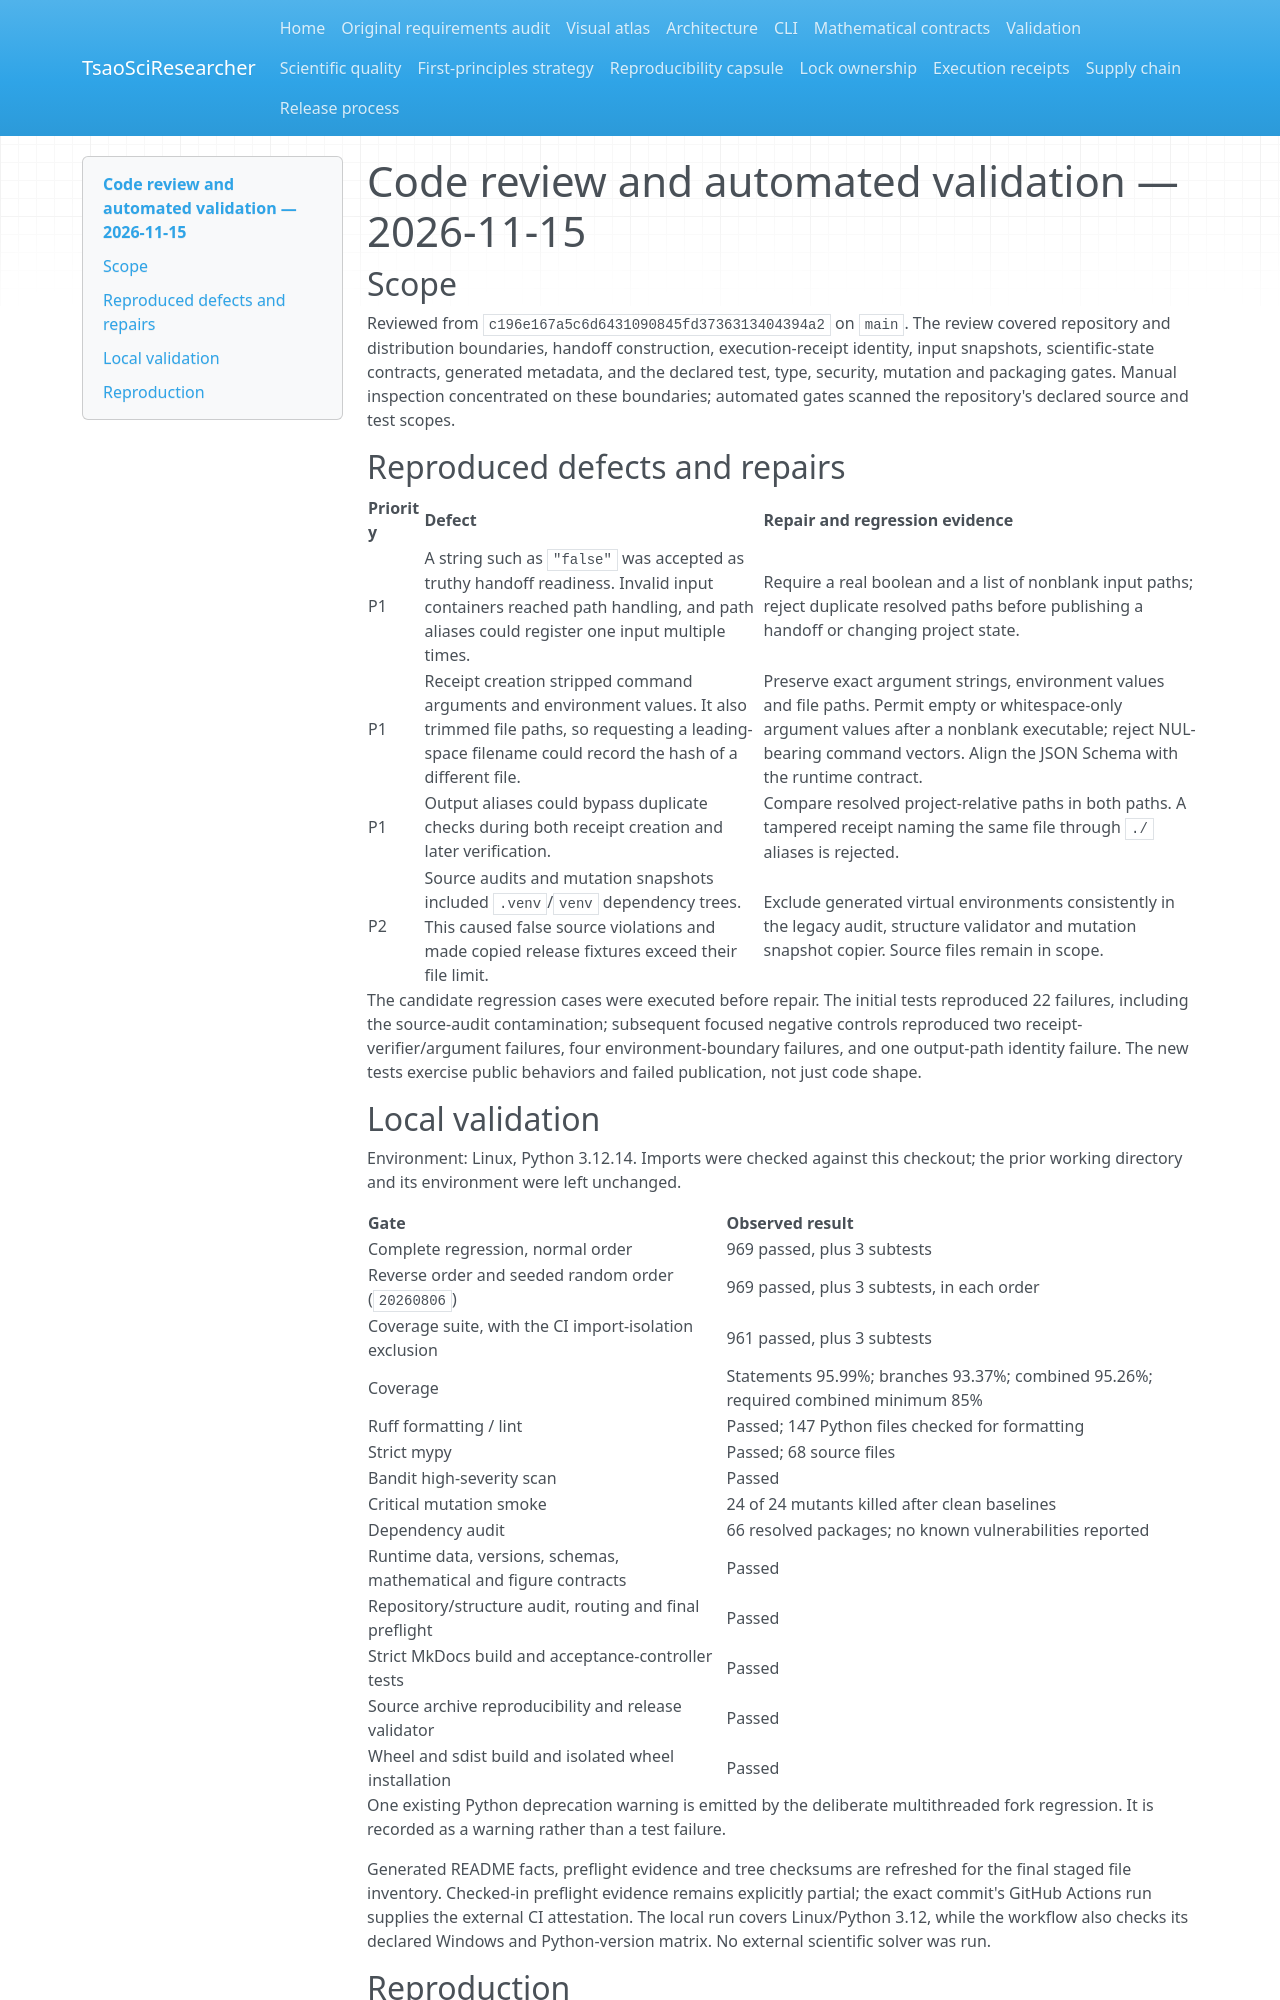

repository: SUNHAOJUN22/TsaoSciResearcher · page: audit-2026-11-15/CODE_REVIEW/index.html · generator: mkdocs

# Code review and automated validation — 2026-11-15

## Scope

Reviewed from `c196e167a5c6d6431090845fd3736313404394a2` on `main`.
The review covered repository and distribution boundaries, handoff construction,
execution-receipt identity, input snapshots, scientific-state contracts, generated
metadata, and the declared test, type, security, mutation and packaging gates.
Manual inspection concentrated on these boundaries; automated gates scanned the
repository's declared source and test scopes.

## Reproduced defects and repairs

| Priority | Defect | Repair and regression evidence |
| --- | --- | --- |
| P1 | A string such as `"false"` was accepted as truthy handoff readiness. Invalid input containers reached path handling, and path aliases could register one input multiple times. | Require a real boolean and a list of nonblank input paths; reject duplicate resolved paths before publishing a handoff or changing project state. |
| P1 | Receipt creation stripped command arguments and environment values. It also trimmed file paths, so requesting a leading-space filename could record the hash of a different file. | Preserve exact argument strings, environment values and file paths. Permit empty or whitespace-only argument values after a nonblank executable; reject NUL-bearing command vectors. Align the JSON Schema with the runtime contract. |
| P1 | Output aliases could bypass duplicate checks during both receipt creation and later verification. | Compare resolved project-relative paths in both paths. A tampered receipt naming the same file through `./` aliases is rejected. |
| P2 | Source audits and mutation snapshots included `.venv`/`venv` dependency trees. This caused false source violations and made copied release fixtures exceed their file limit. | Exclude generated virtual environments consistently in the legacy audit, structure validator and mutation snapshot copier. Source files remain in scope. |

The candidate regression cases were executed before repair. The initial tests
reproduced 22 failures, including the source-audit contamination; subsequent
focused negative controls reproduced two receipt-verifier/argument failures,
four environment-boundary failures, and one output-path identity failure.
The new tests exercise public behaviors and failed publication, not just code shape.

## Local validation

Environment: Linux, Python 3.12.14. Imports were checked against this checkout;
the prior working directory and its environment were left unchanged.

| Gate | Observed result |
| --- | --- |
| Complete regression, normal order | 969 passed, plus 3 subtests |
| Reverse order and seeded random order (`20260806`) | 969 passed, plus 3 subtests, in each order |
| Coverage suite, with the CI import-isolation exclusion | 961 passed, plus 3 subtests |
| Coverage | Statements 95.99%; branches 93.37%; combined 95.26%; required combined minimum 85% |
| Ruff formatting / lint | Passed; 147 Python files checked for formatting |
| Strict mypy | Passed; 68 source files |
| Bandit high-severity scan | Passed |
| Critical mutation smoke | 24 of 24 mutants killed after clean baselines |
| Dependency audit | 66 resolved packages; no known vulnerabilities reported |
| Runtime data, versions, schemas, mathematical and figure contracts | Passed |
| Repository/structure audit, routing and final preflight | Passed |
| Strict MkDocs build and acceptance-controller tests | Passed |
| Source archive reproducibility and release validator | Passed |
| Wheel and sdist build and isolated wheel installation | Passed |

One existing Python deprecation warning is emitted by the deliberate multithreaded
fork regression. It is recorded as a warning rather than a test failure.

Generated README facts, preflight evidence and tree checksums are refreshed for
the final staged file inventory. Checked-in preflight evidence remains explicitly
partial; the exact commit's GitHub Actions run supplies the external CI attestation.
The local run covers Linux/Python 3.12, while the workflow also checks its declared
Windows and Python-version matrix. No external scientific solver was run.
